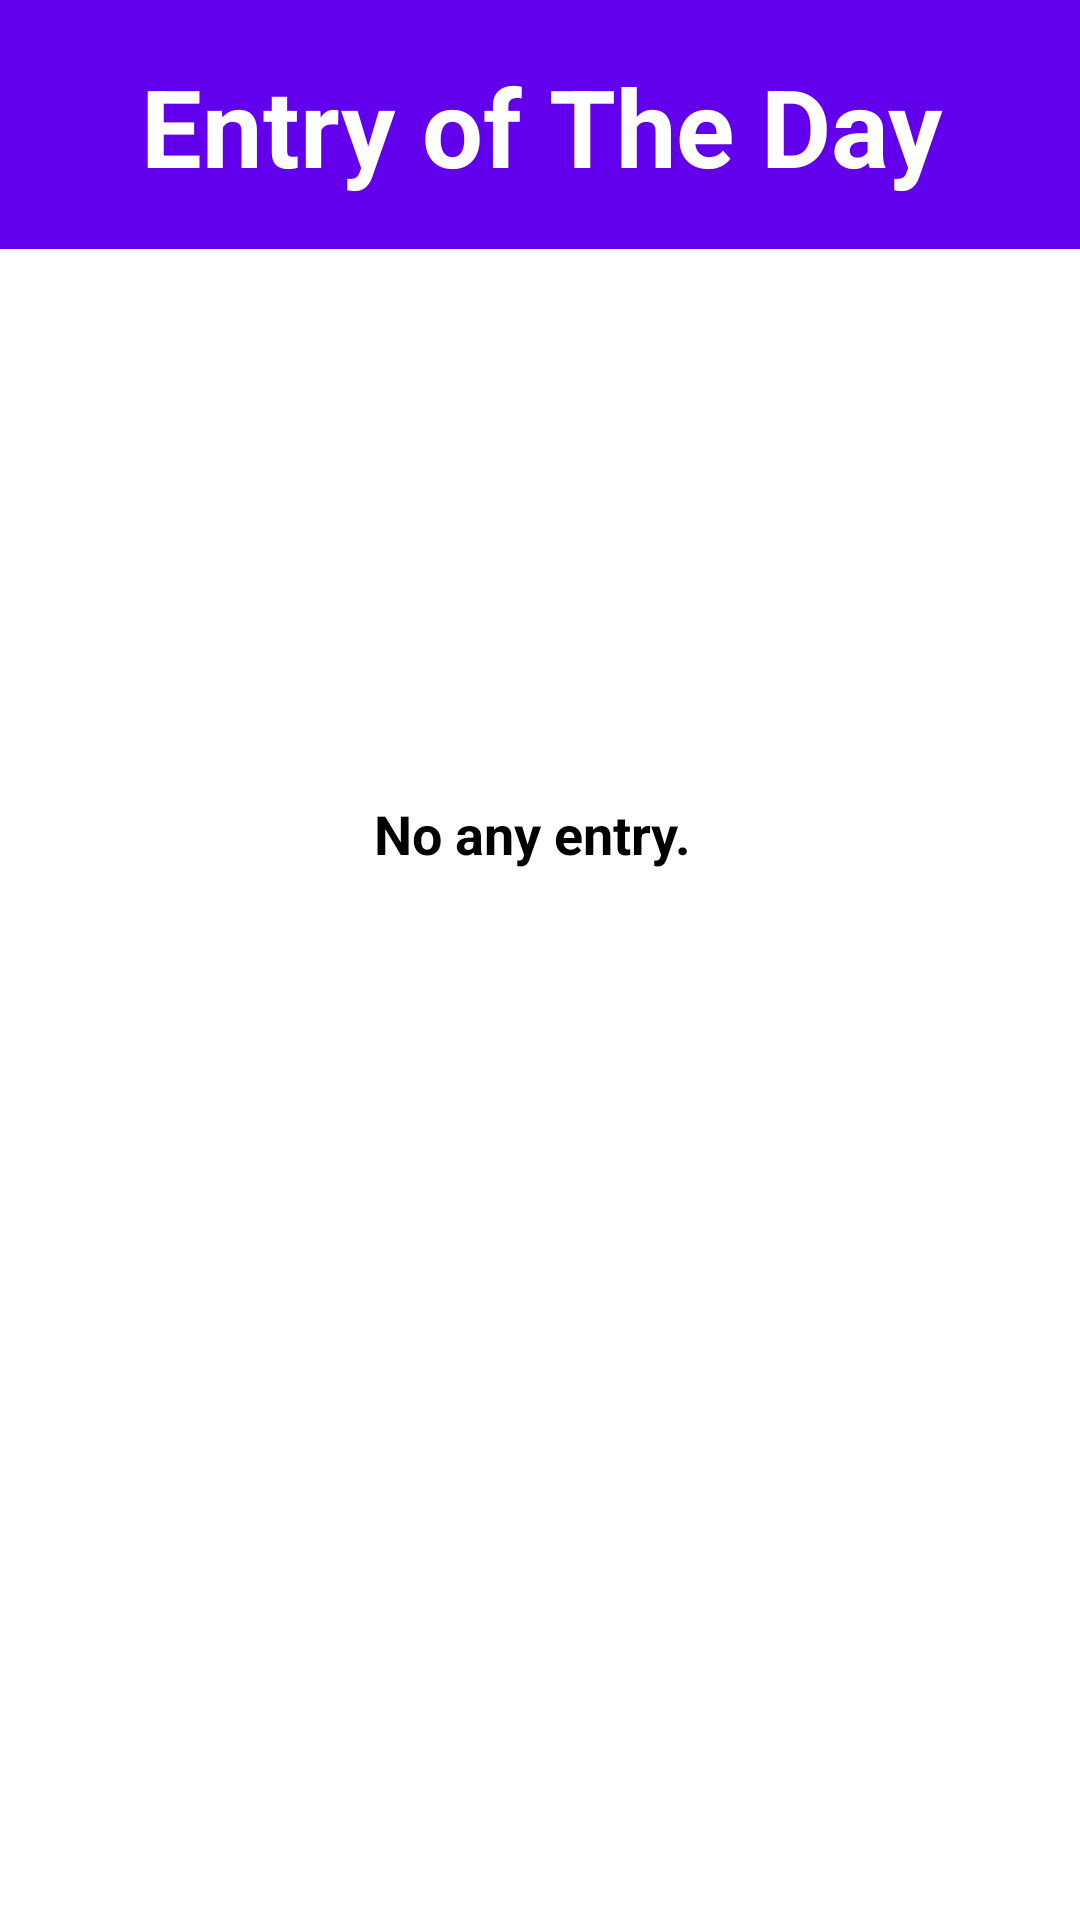

Layout XML and referenced resources for this Android screen:
<!-- AndroidManifest.xml: application theme Base.Theme.Todo -->
<!-- res/layout/activity_view_day_of_calendar.xml -->
<?xml version="1.0" encoding="utf-8"?>
<androidx.constraintlayout.widget.ConstraintLayout xmlns:android="http://schemas.android.com/apk/res/android"
    xmlns:app="http://schemas.android.com/apk/res-auto"
    xmlns:tools="http://schemas.android.com/tools"
    android:layout_width="match_parent"
    android:layout_height="match_parent"
    android:background="@color/purple_500"
    tools:context="crudmoodstatus.ViewCalendarActivity">

    <androidx.recyclerview.widget.RecyclerView
        android:id="@+id/cvDetRecyclerView"
        android:layout_width="384dp"
        android:layout_height="557dp"
        android:background="#FFFFFF"
        app:layout_constraintBottom_toBottomOf="parent"
        app:layout_constraintEnd_toEndOf="parent"
        app:layout_constraintHorizontal_bias="0.592"
        app:layout_constraintStart_toStartOf="parent"
        app:layout_constraintTop_toTopOf="parent"
        app:layout_constraintVertical_bias="1.0"
        tools:itemCount="17"
        tools:listitem="@layout/entry_layout" />

    <TextView
        android:id="@+id/textView5"
        android:layout_width="wrap_content"
        android:layout_height="wrap_content"
        android:layout_marginBottom="13dp"
        android:text="Entry of The Day"
        android:textColor="@android:color/white"
        android:textSize="36sp"
        android:textStyle="bold"
        app:layout_constraintBottom_toTopOf="@+id/cvDetRecyclerView"
        app:layout_constraintEnd_toEndOf="parent"
        app:layout_constraintHorizontal_bias="0.507"
        app:layout_constraintStart_toStartOf="parent"
        app:layout_constraintTop_toTopOf="parent"
        app:layout_constraintVertical_bias="0.812" />

    <TextView
        android:id="@+id/requestAddingTxt"
        android:layout_width="wrap_content"
        android:layout_height="wrap_content"
        android:layout_marginBottom="13dp"
        android:text="No any entry. "
        android:textColor="@android:color/black"
        android:textSize="18sp"
        android:textStyle="bold"
        android:visibility="visible"
        app:layout_constraintBottom_toBottomOf="parent"
        app:layout_constraintEnd_toEndOf="parent"
        app:layout_constraintHorizontal_bias="0.498"
        app:layout_constraintStart_toStartOf="parent"
        app:layout_constraintTop_toTopOf="parent"
        app:layout_constraintVertical_bias="0.441"
        tools:visibility="visible" />

</androidx.constraintlayout.widget.ConstraintLayout>
<!-- res/layout/entry_layout.xml (included above) -->
<?xml version="1.0" encoding="utf-8"?>
<androidx.cardview.widget.CardView
    xmlns:android="http://schemas.android.com/apk/res/android"
    xmlns:app="http://schemas.android.com/apk/res-auto"
    android:id="@+id/entryCardView"
    android:layout_width="match_parent"
    android:layout_height="wrap_content"
    android:layout_margin="4dp"
    android:clickable="true"
    android:focusable="true"
    android:foreground="?selectableItemBackground"
    app:cardCornerRadius="10dp">

    <RelativeLayout
        android:id="@+id/cvWrapper"
        android:layout_width="match_parent"
        android:layout_height="match_parent"
        android:padding="10dp">

        <ImageView
            android:id="@+id/cvImage"
            android:layout_width="80dp"
            android:layout_height="80dp"
            android:layout_centerVertical="true"
            android:layout_marginStart="10dp"
            android:layout_marginTop="10dp"
            android:layout_marginEnd="10dp"
            android:layout_marginBottom="10dp" />

        <LinearLayout
            android:layout_width="match_parent"
            android:layout_height="match_parent"
            android:layout_alignTop="@+id/cvImage"
            android:layout_alignBottom="@+id/cvImage"
            android:layout_toEndOf="@+id/cvImage"
            android:orientation="vertical">

            <TextView
                android:id="@+id/cvDate"
                android:layout_width="220dp"
                android:layout_height="wrap_content"
                android:layout_marginStart="10dp"
                android:paddingTop="4dp"
                android:paddingBottom="2dp"
                android:text="Date"
                android:textColor="#000000"
                android:textSize="16sp" />

            <LinearLayout
                android:layout_width="match_parent"
                android:layout_height="wrap_content"
                android:orientation="horizontal">

                <TextView
                    android:id="@+id/cvTime"
                    android:layout_width="wrap_content"
                    android:layout_height="wrap_content"
                    android:layout_weight="1"
                    android:paddingStart="8dp"
                    android:paddingTop="2dp"
                    android:paddingBottom="2dp"
                    android:text="Time"
                    android:textColor="#000000"
                    android:textSize="16sp" />
            </LinearLayout>

            <TextView
                android:id="@+id/cvMoodStatus"
                android:layout_width="wrap_content"
                android:layout_height="match_parent"
                android:layout_marginStart="10dp"
                android:paddingTop="2dp"
                android:paddingEnd="2dp"
                android:paddingBottom="2dp"
                android:text="MoodStatus"
                android:textAllCaps="true"
                android:textColor="#000000"
                android:textSize="16sp"
                android:textStyle="bold" />
        </LinearLayout>
    </RelativeLayout>
</androidx.cardview.widget.CardView>
<!-- resources referenced by this layout -->
<resources>
  <color name="purple_500">#FF6200EE</color>
  <style name="Base.Theme.Todo" parent="Theme.MaterialComponents.DayNight.NoActionBar">
          
          <item name="colorPrimary">#8BDB77EC</item>
          <item name="colorOnPrimary">@color/primaryTextColor</item>
          <item name="colorPrimaryDark">@color/primaryDarkColor</item>
          <item name="colorOnSurface">@color/surfaceTextColor</item>
          <item name="colorSurface">@color/surfaceColor</item>
          <item name="colorSecondary">@color/secondaryColor</item>
          <item name="colorOnSecondary">@color/secondaryTextColor</item>
          <item name="colorAccent">@color/primaryDarkColor</item>
          <item name="colorPrimaryVariant">@color/primaryLightColor</item>
          <item name="colorSecondaryVariant">@color/secondaryLightColor</item>
      </style>
  <color name="primaryTextColor">#000000</color>
  <color name="primaryDarkColor">#026291</color>
  <color name="surfaceTextColor">#000000</color>
  <color name="surfaceColor">#ffffff</color>
  <color name="secondaryColor">#FEFF52</color>
  <color name="secondaryTextColor">#000000</color>
  <color name="primaryLightColor">#709C27B0</color>
  <color name="secondaryLightColor">#ffff87</color>
</resources>
